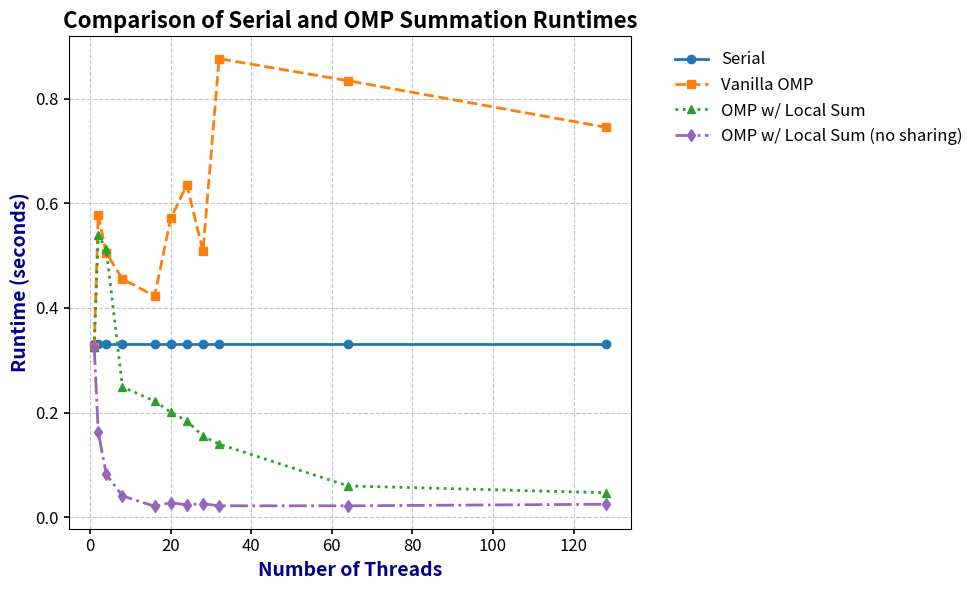

The script that saved this image:
THREAD_COUNTS = [1, 2, 4, 8, 16, 20, 24, 28, 32, 64, 128]
SERIAL_RUNTIME = [0.332] * len(THREAD_COUNTS)
OMP_OUTPUT = [0.325, 0.578, 0.505, 0.455, 0.423, 0.571, 0.635, 0.508, 0.876, 0.834, 0.745]
OMP_LOCAL_OUTPUT = [0.326, 0.539, 0.512, 0.249, 0.222, 0.201, 0.184, 0.155, 0.140, 0.060, 0.047]
OMP_LOCAL_NO_SHARING_OUTPUT = [0.325, 0.163, 0.082, 0.041, 0.021, 0.028, 0.024, 0.026, 0.022, 0.022, 0.025]
OMP_CRITICAL_OUTPUT = [1.105, 2.155, 3.373, 4.911, 6.708, 7.191, 7.712, 8.152, 8.600, 10.508, 9.550]

import matplotlib.pyplot as plt

plt.style.use('seaborn-v0_8-muted') 

fig, ax = plt.subplots(figsize=(10, 6))

ax.plot(THREAD_COUNTS, SERIAL_RUNTIME, label='Serial', marker='o', linestyle='-', color='#1f77b4', linewidth=2)
ax.plot(THREAD_COUNTS, OMP_OUTPUT, label='Vanilla OMP', marker='s', linestyle='--', color='#ff7f0e', linewidth=2)
ax.plot(THREAD_COUNTS, OMP_LOCAL_OUTPUT, label='OMP w/ Local Sum', marker='^', linestyle=':', color='#2ca02c', linewidth=2)
ax.plot(THREAD_COUNTS, OMP_LOCAL_NO_SHARING_OUTPUT, label='OMP w/ Local Sum (no sharing)', marker='d', linestyle='-.', color='#9467bd', linewidth=2)
# ax.plot(THREAD_COUNTS, OMP_CRITICAL_OUTPUT, label="OMP w/ Critical Region", marker='p', linestyle='-', color='#8c564b', linewidth=2)

ax.set_xlabel("Number of Threads", fontsize=14, fontweight='bold', color='darkblue')
ax.set_ylabel("Runtime (seconds)", fontsize=14, fontweight='bold', color='darkblue')
ax.set_title("Comparison of Serial and OMP Summation Runtimes", fontsize=16, fontweight='bold')

ax.grid(True, which="both", linestyle='--', alpha=0.7)
ax.tick_params(axis='both', labelsize=12, width=1.2)

# Uncomment this to have legend inside the box
# ax.legend(loc='upper right', fontsize=12, frameon=False)

# Uncomment this to have the legend outside the box
ax.legend(loc='upper left', fontsize=12, frameon=False, bbox_to_anchor=(1.05, 1))

plt.tight_layout()

plt.show()
